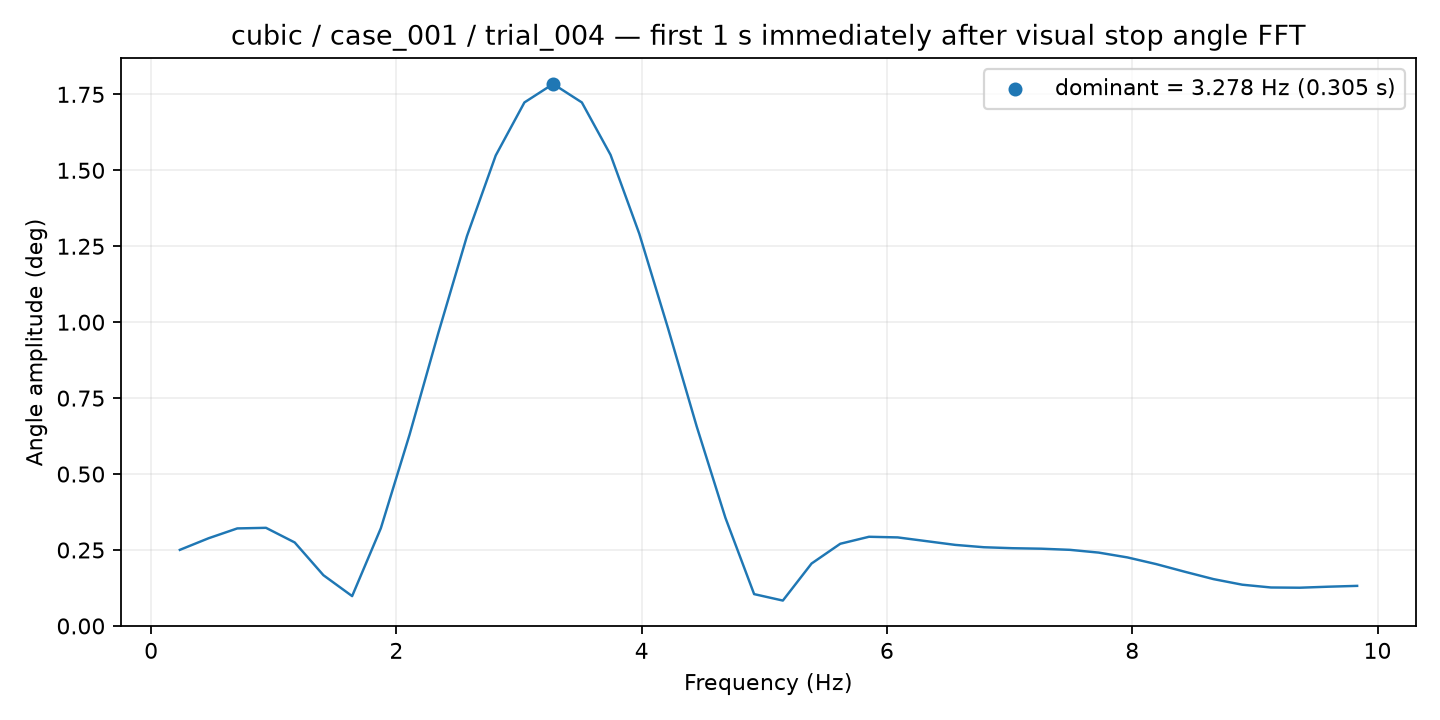

The file beside this chart, header and first rows:
frequency_hz, amplitude_deg
0.2341, 0.2504
0.4683, 0.2887
0.7024, 0.321
0.9366, 0.323
1.171, 0.2748
1.405, 0.167
1.639, 0.09819
1.873, 0.3217
2.107, 0.6297
2.341, 0.9639
2.576, 1.284
2.81, 1.549
3.044, 1.723
3.278, 1.784
3.512, 1.723
3.746, 1.551
3.98, 1.291
4.215, 0.9803
4.449, 0.6567
4.683, 0.356
4.917, 0.1047
5.151, 0.08351
5.385, 0.2055
5.619, 0.2705
5.854, 0.2935
6.088, 0.2914
6.322, 0.2791
6.556, 0.2668
6.79, 0.2591
7.024, 0.2559
7.258, 0.2543
7.493, 0.2505
7.727, 0.2414
7.961, 0.2255
8.195, 0.2036
8.429, 0.1783
8.663, 0.1541
8.897, 0.1357
9.131, 0.1266
9.366, 0.1258
9.6, 0.1292
9.834, 0.1319
